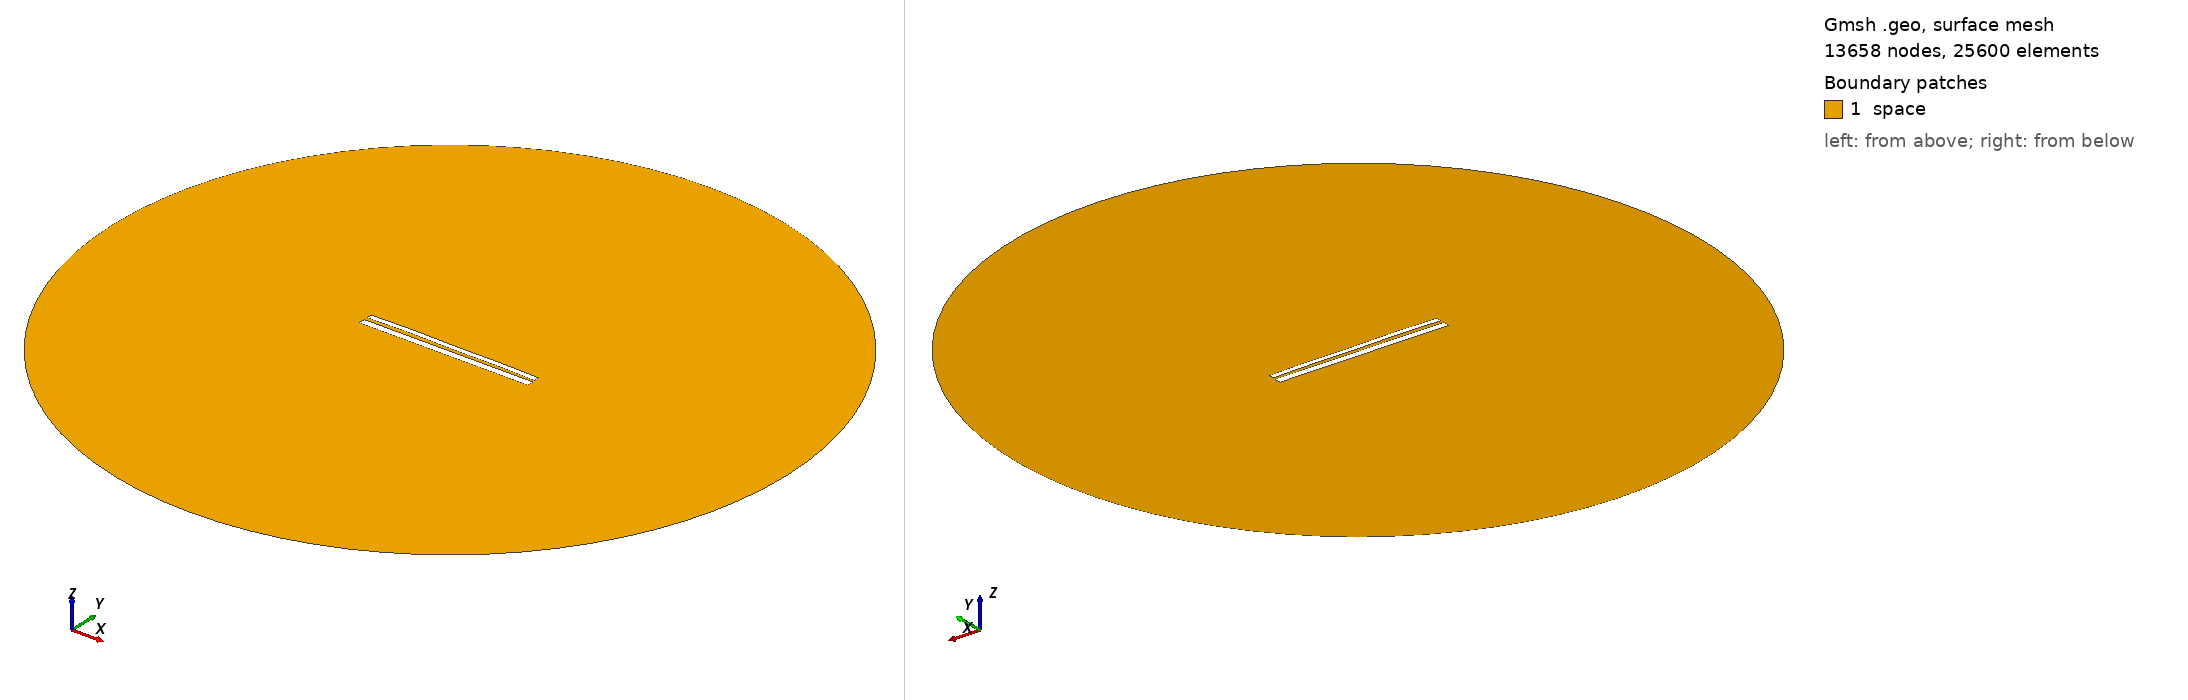

Gmsh geometry script, surface-meshed: 13658 nodes, 25600 surface elements. Boundary patches (legend numbers): 1 space. Left view from above one corner, right view from below the opposite corner. Legend entries are the model's physical surfaces. The drawing asked Gmsh for element sizes between 1% and 20% of the model's largest extent; the script's own settings can give other sizes.

=== 10120.geo (drawn) ===
//---------------------------------------
// Geometry kernel
//---------------------------------------

SetFactory("OpenCASCADE");



//---------------------------------------
// Parameters of the geometry
//---------------------------------------

// Overetch of the upper plate
overetch = 0.375;

// Distance between the plates
distance = 1.75;

// Discretization over the x axis (for the deformation)
nx = 50; 

// Length of the plate
L = 100 - overetch; 

// Number of modes
n = 4; 

// 1st mode coefficient
coeff(1) = -0.15;
beta(1) = 0.596864 * 3.1415926535 / L;

// 2nd mode coefficient
coeff(2) = 0.15;
beta(2) = 1.49418 * 3.1415926535 / L;

// 3rd mode coefficient
coeff(3) = 0.07499999999999998;
beta(3) = 2.50025 * 3.1415926535 / L;

// 4th mode coefficient
coeff(4) = 0.15;
beta(4) = 3.49999 * 3.1415926535 / L;



//---------------------------------------
// Upper plate (deformed rectangle)
//---------------------------------------

// Coordiantes of the upper plate
xmin = -50;
xmax = 50 - overetch;

// Height of the upper plate
yheight = 4 - 2 * overetch;

// Indexes of the points
UpperID[] = {};
LowerID[] = {};
LeftID[] = {};
RightID[] = {};

// Point index
p = 1;

// Horizontal edges
For i In {1:nx}
    x = xmin + (i-1)*(xmax - xmin)/(nx-1);

    y_bottom = distance / 2 + overetch;
    For j In {1:n}
        C = (Cosh(beta(j)*L) + Cos(beta(j)*L)) / (Sinh(beta(j)*L) + Sin(beta(j)*L));
        y_bottom  = y_bottom + coeff(j) * (Cosh(beta(j)*(x+50)) - Cos(beta(j)*(x+50)) - C * (Sinh(beta(j)*(x+50)) - Sin(beta(j)*(x+50))));
    EndFor

    y_top = y_bottom + yheight;

    Point(p) = {x, y_top, 0, 1.0};
    UpperID[i] = p;
    p = p + 1;

    Point(p) = {x, y_bottom, 0, 1.0};
    LowerID[i] = p;
    p = p + 1;
EndFor

// Create point lists
UpperPts[] = {}; LowerPts[] = {};
For i In {1:nx}
  UpperPts[] += {UpperID[i]};
  LowerPts[] += {LowerID[i]};
EndFor

// Build splines
Spline(1) = {UpperPts[]};
Spline(2) = {LowerPts[]};
Line(3) = {LowerPts[nx-1], UpperPts[nx-1]};
Line(4) = {LowerPts[0], UpperPts[0]};

// Build the plane surface
Curve Loop(1) = {2, 3, -1, -4};
Plane Surface(1) = {1};



//---------------------------------------
// Lower plate (rectangle)
//---------------------------------------

// Vertices
Point(1001) = {-50, -1, 0, 1.0};
Point(1002) = { 50, -1, 0, 1.0};
Point(1003) = { 50,  -5, 0, 1.0};
Point(1004) = {-50,  -5, 0, 1.0};

// Edges
Line(5) = {1001, 1002};
Line(6) = {1002, 1003};
Line(7) = {1003, 1004};
Line(8) = {1004, 1001};

// Plane surface
Line Loop(2) = {5, 6, 7, 8};
Plane Surface(2) = {2}; 



//---------------------------------------
// Outer (fictious) boundary
//---------------------------------------

// Points
Point(1005) = {0, 0, 0};       // Center
Point(1006) = {200, 0, 0};     // Start point
Point(1007) = {0, 200, 0};     // 90 degrees
Point(1008) = {-200, 0, 0};    // 180 degrees
Point(1009) = {0, -200, 0};    // 270 degrees

// Circle arcs (each needs start, center, end)
Circle(9) = {1006, 1005, 1007};
Circle(10) = {1007, 1005, 1008};
Circle(11) = {1008, 1005, 1009};
Circle(12) = {1009, 1005, 1006};

// Plane surface for the entire domain
Curve Loop(3) = {9, 10, 11, 12};
Surface(3) = {3};

// Subtract the plates from the whole domain to obtain the actual domain where we want to solve the equations
BooleanDifference{ Surface{3}; Delete; }{ Surface{1}; Surface{2}; Delete; }




//---------------------------------------
// Transfinite Lines/Curves
//---------------------------------------

// Set the number of points on the boundaries
r = 7;

// Plates
Transfinite Curve {1, 2} = 50*r Using Progression 1;
Transfinite Curve {3, 4} = 2*r Using Progression 1;
Transfinite Line {5, 7} = 50*r Using Progression 1;
Transfinite Line {6, 8} = 2*r Using Progression 1;

// Outer boundary
Transfinite Line {9, 10, 11, 12} = 20 Using Progression 1;



//---------------------------------------
// Physical groups
//---------------------------------------                

// Physical curves (boundaries)
Physical Line("force_segment", 10) = {2};
Physical Line("upper_plate", 11) = {1, 3, 4};
Physical Line("lower_plate", 12) = {5, 6, 7, 8};
Physical Line("boundary", 20) = {9, 10, 11, 12};

// Physical Surfaces
Physical Surface("space", 30) = {3};



//---------------------------------------
// 6. Generate the Mesh
//---------------------------------------

// 2D mesh generation
Mesh 2;
